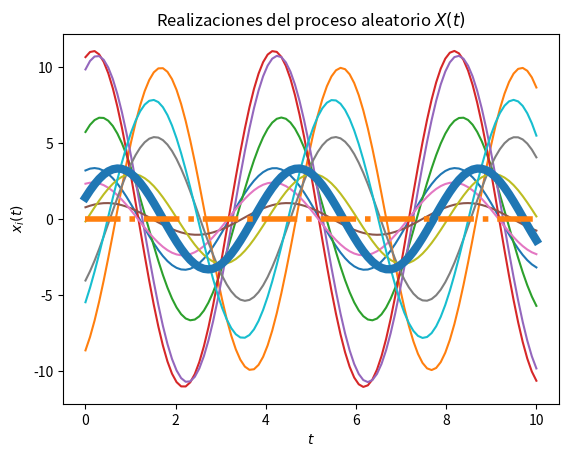
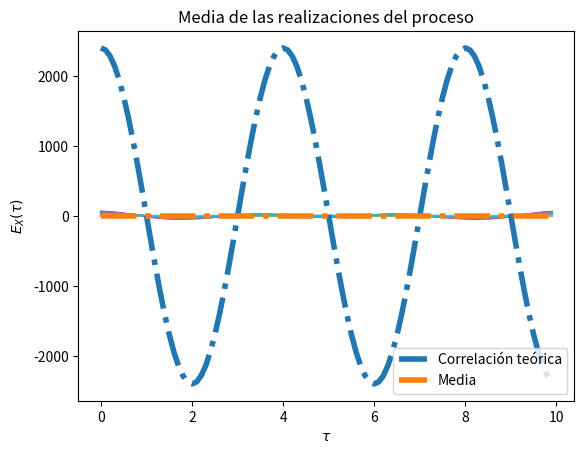

The matplotlib source for these figures, in order:
# Base para la solución del Laboratorio 4

# Los parámetros T, t_final y N son elegidos arbitrariamente

import numpy as np
from scipy import stats
import matplotlib.pyplot as plt

# Variables aleatorias X y Y
vaX = stats.norm(0, np.sqrt(49))
vaY = stats.uniform(0, np.sqrt(49))

# Creación del vector de tiempo
T = 100			# número de elementos
t_final = 10	# tiempo en segundos
t = np.linspace(0, t_final, T)

# Inicialización del proceso aleatorio W(t) con N realizaciones
N = 10
W_t = np.empty((N, len(t)))	# N funciones del tiempo x(t) con T puntos

# Creación de las muestras del proceso w(t) (X y Y independientes)
for i in range(N):
	X = vaX.rvs()
	Y = vaY.rvs()
	w_t = X*np.cos(((np.pi)/2)*t) + Y*np.sin(((np.pi)/2)*t)
	W_t[i,:] = w_t
	plt.plot(t, w_t)

# Promedio de las N realizaciones en cada instante (cada punto en t)
P = [np.mean(W_t[:,i]) for i in range(len(t))]
plt.plot(t, P, lw=6)

# Graficar el resultado teórico del valor esperado
E = 0*t
plt.plot(t, E, '-.', lw=4)

# Mostrar las realizaciones, y su promedio calculado y teórico
plt.title('Realizaciones del proceso aleatorio $X(t)$')
plt.xlabel('$t$')
plt.ylabel('$x_i(t)$')
plt.show()

# T valores de desplazamiento tau
desplazamiento = np.arange(T)
taus = desplazamiento/t_final

# Inicialización de matriz de valores de correlación para las N funciones
corr = np.empty((N, len(desplazamiento)))

# Nueva figura para la autocorrelación
plt.figure()

# Cálculo de correlación para cada valor de tau
for n in range(N):
	for i, tau in enumerate(desplazamiento):
		corr[n, i] = np.correlate(W_t[n,:], np.roll(W_t[n,:], tau))/T
	plt.plot(taus, corr[n,:])

# Valor teórico de correlación
Rww = 2401 * np.cos(((np.pi)/2)*taus)

# Gráficas de correlación para cada realización y la
plt.plot(taus, Rww, '-.', lw=4, label='Correlación teórica')
plt.title('Funciones de autocorrelación de las realizaciones del proceso')
plt.xlabel(r'$\tau$')
plt.ylabel(r'$R_{WW}(\tau)$')
plt.legend()
plt.show()

# Gráficas de la media
plt.plot(taus, E, '-.', lw=4, label='Media')
plt.title('Media de las realizaciones del proceso')
plt.xlabel(r'$\tau$')
plt.ylabel(r'$E_{X}(\tau)$')
plt.legend()
plt.show()




